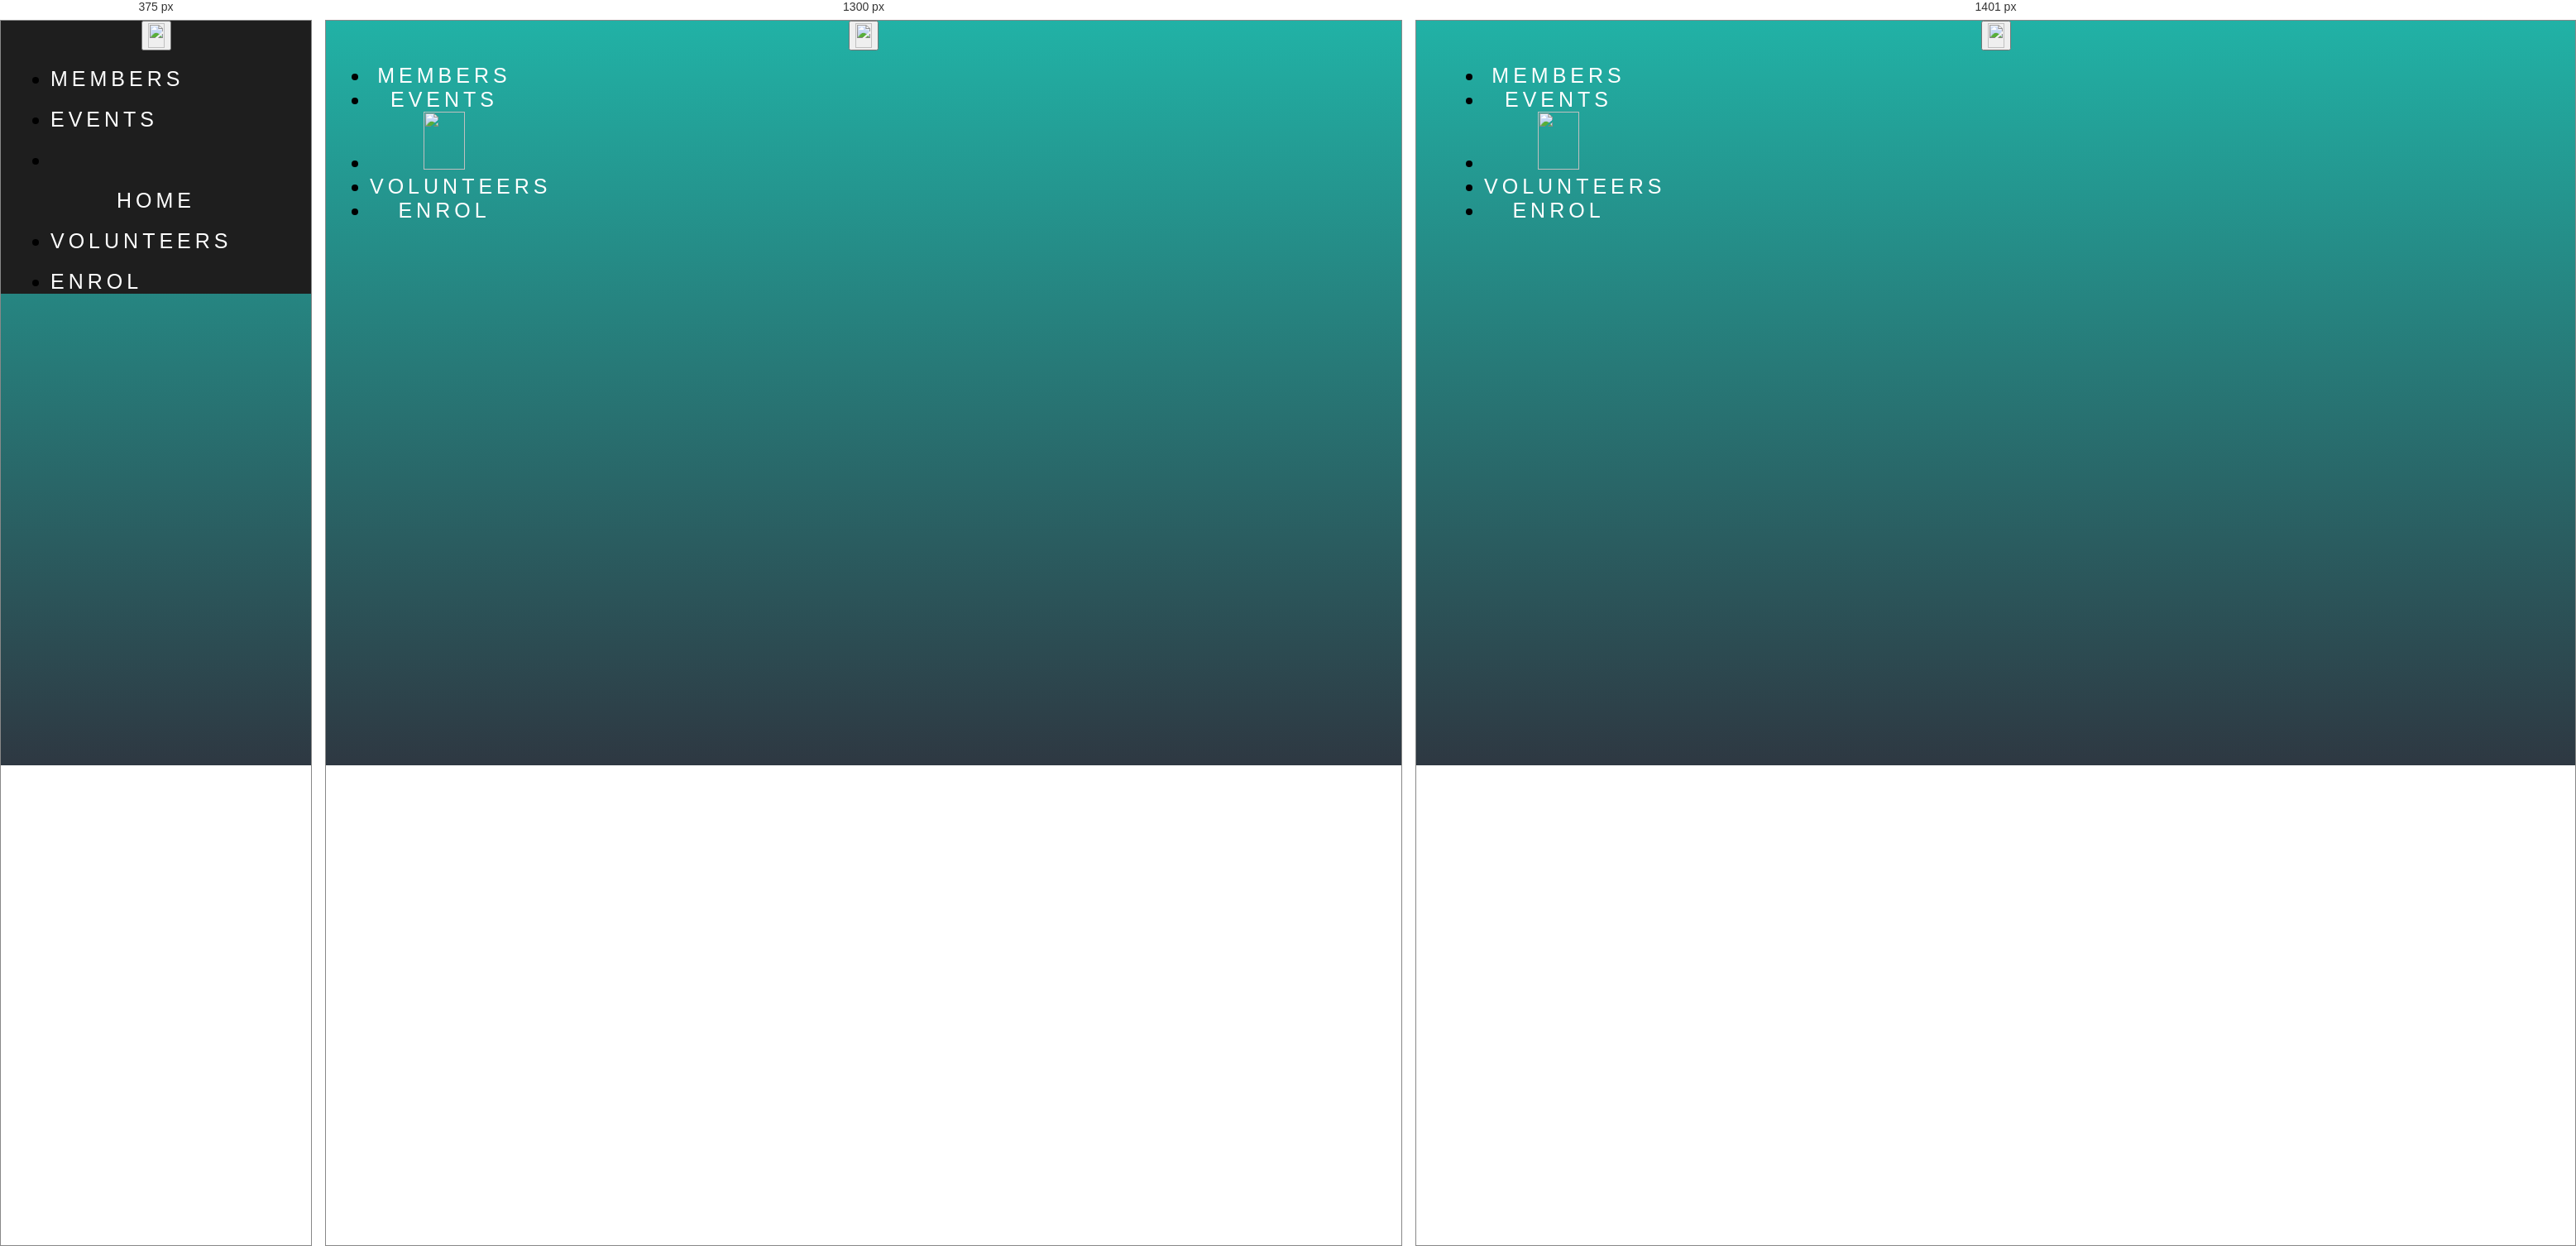
Rendered at 375 px, 1300 px and 1401 px, left to right.

<!-- file: register.html -->
<html lang="en">
    <head>
      <meta charset="utf-8">
      <meta name="viewport" content="width=device-width, initial-scale=1, shrink-to-fit=no">
      <meta name="author" content="Nirbhay Singh" /t>
      <meta name="description" content="IGNITE IN YOU.">
      <link rel="icon" type="image/png" sizes="32x32" href="/favicon-32x32.png">
      <link rel="icon" type="image/png" sizes="96x96" href="/favicon-96x96.png">
      <link rel="icon" type="image/png" sizes="16x16" href="/favicon-16x16.png">
      <link rel="stylesheet" href="https://stackpath.bootstrapcdn.com/bootstrap/4.1.1/css/bootstrap.min.css" integrity="sha384-WskhaSGFgHYWDcbwN70/dfYBj47jz9qbsMId/iRN3ewGhXQFZCSftd1LZCfmhktB" crossorigin="anonymous">
      <script src="https://ajax.googleapis.com/ajax/libs/jquery/3.3.1/jquery.min.js"></script>
      <link href="https://fonts.googleapis.com/css?family=Work+Sans" rel="stylesheet">
      <!-- Final Commit -->
      <script
    src="https://code.jquery.com/jquery-3.3.1.min.js"
    integrity="sha256-FgpCb/KJQlLNfOu91ta32o/NMZxltwRo8QtmkMRdAu8="
    crossorigin="anonymous"></script>
       <link href="https://fonts.googleapis.com/css?family=Karla|Montserrat" rel="stylesheet">
       <link rel="stylesheet" type="text/css" href="styles.css">
       <style type="text/css">
         iframe{
          width: 100%;
          height: 100%;
          border:none;
         }#navbar{
          position: static!important;
          opacity:1!important;
          margin-bottom: 0px!important;
         }
       </style>
       <script type="text/javascript">
        $(document).ready(function(){
          var width=$(window).width();
          if (width<=768){
            $("#navbar").css("margin-bottom","0!important");
          }
        });

       </script>
  </head>
  <body>
      <div class="first">
        <nav class="navbar navbar-expand-xl" id="navbar" align="center">
          <button class="navbar-toggler" type="button" data-toggle="collapse" data-target="#navbarSupportedContent" aria-controls="navbarSupportedContent" aria-expanded="false" aria-label="Toggle navigation" id="toggler">
            <img src="assets/images/lightBulbWhite.png" style="width:20px;height:30px; align-content: center;border:none;">
          </button>
          <div class="collapse navbar-collapse" id="navbarSupportedContent">
            <ul class="navbar-nav pt-2 pb-2 justify-content-center">
              <li class="nav-item mt-0 navContent">
                <a href="team.html">MEMBERS</a>
              </li>
              <li class="nav-item mt-0 navContent">
                  <a href="event.html">Events</a>
              </li>
              <li class="nav-item mt-0 navContent active hidden-md-down">
                  <a href="index.html"><img src="assets/images/lightBulbWhite.png" style="width:50px;height:70px; align-content: center;" id="logo"></a>
              </li>
              <li class="nav-item mt-0 navContent" id="hide">
                <a href="index.html">Home</a>
              </li>
              <li class="nav-item mt-0 navContent">
                <a href="volunteers.html">volunteers</a>
              </li>
              <li class="nav-item mt-0 navContent">
                <a href="register.html"> Enrol </a>
              </li>
            </ul>
          </div>
        </nav>
        <iframe src="https://docs.google.com/forms/d/e/1FAIpQLScC9lS7uMstAmGXrQ41g0uEe3qXmmHHmipvOd1Rzae6LEEB2Q/viewform"></iframe>
      </div>
      <script src="https://code.jquery.com/jquery-3.3.1.slim.min.js" integrity="sha384-q8i/X+965DzO0rT7abK41JStQIAqVgRVzpbzo5smXKp4YfRvH+8abtTE1Pi6jizo" crossorigin="anonymous"></script>
       <script src="https://cdnjs.cloudflare.com/ajax/libs/popper.js/1.14.3/umd/popper.min.js" integrity="sha384-ZMP7rVo3mIykV+2+9J3UJ46jBk0WLaUAdn689aCwoqbBJiSnjAK/l8WvCWPIPm49" crossorigin="anonymous"></script>
       <script src="https://stackpath.bootstrapcdn.com/bootstrap/4.1.1/js/bootstrap.min.js" integrity="sha384-smHYKdLADwkXOn1EmN1qk/HfnUcbVRZyYmZ4qpPea6sjB/pTJ0euyQp0Mk8ck+5T" crossorigin="anonymous"></script>
       <script type="text/javascript" src="scripts.js"></script>
    </body>
</html>


/* @media block from styles.css */
@media only screen and (max-width: 1199px) {
  nav ul li {
    text-align: left;
    margin-left: 20px !important;
  }

  #logo {
    display: none;
  }

  .navContent {
    margin-top: 20px;
  }

  nav {
    background-color: #1e1e1e;
    width: 100vw;
    margin-bottom: 0 !important;
  }

  a {
    margin-top: 20px !important;
  }

  #hide {
    display: inline-block !important;
  }

  .event {
    width: 100%;
  }

  .events {
    height: auto !important;
    flex-direction: column;
  }

  .eventBlock {
    /*margin-top: 30px!important;*/
    border-top: 3px solid white !important;
    border-left: none !important;
    border-right: none !important;
    width: 100% !important;
    background-size: cover !important;
    margin-top: 0;
    height: 300px !important;
  }
}

/* @media block from styles.css */
@media (min-width: 1200px) and (max-width: 1400px) {
  .navContent {
    margin-left: 1vw;
  }
}